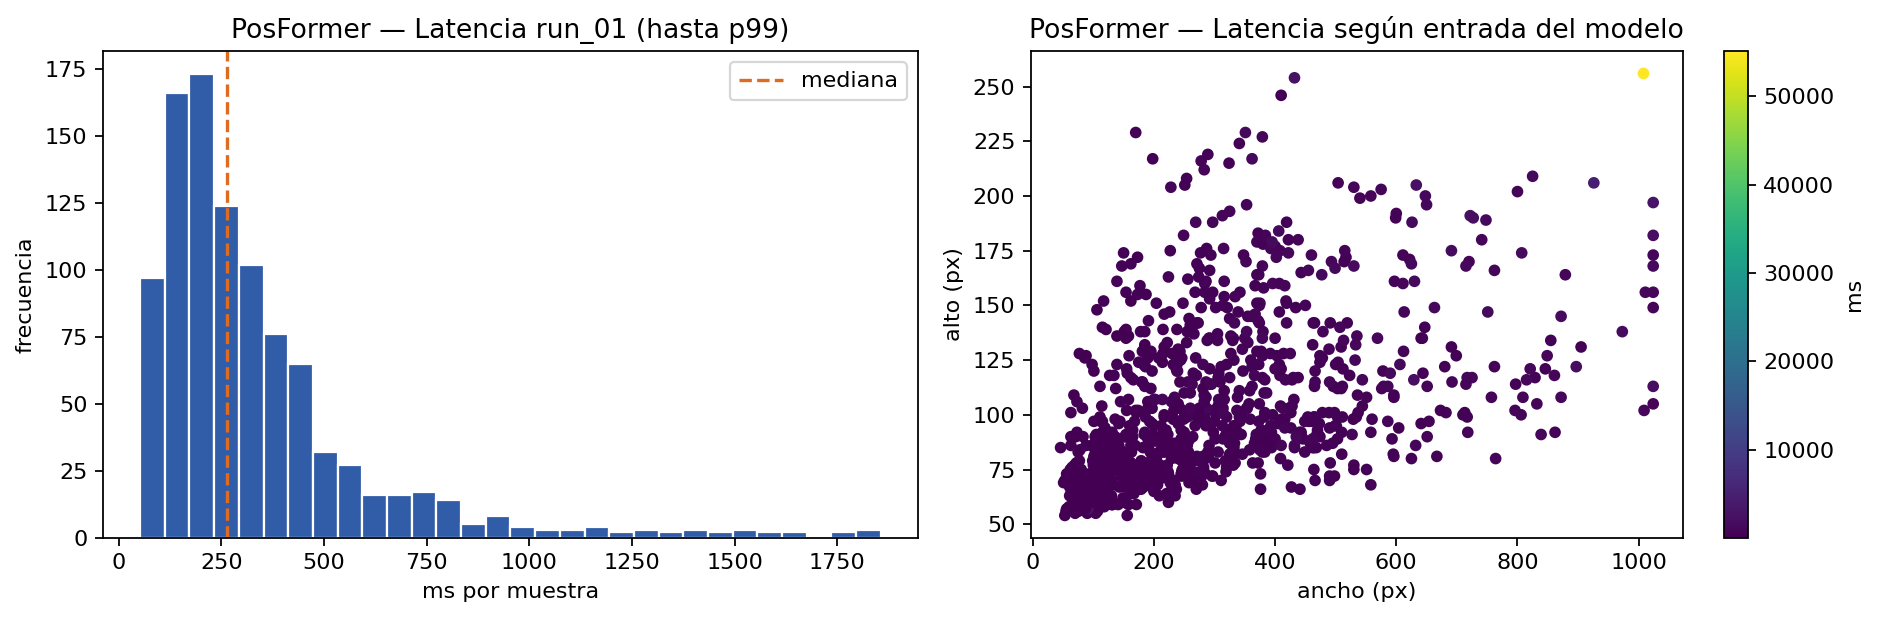

The file beside this chart, header and first rows:
index, run_id, sample_id, image_file, ground_truth, status, error, height, width, model_height, model_width, resized, prediction, correct, edit_distance, edit_distance_le_1, edit_distance_le_2, ground_truth_token_count, prediction_token_count, cer, latency_ms, base_mib, peak_total_mib, peak_increment_mib
1, run_01, 23_em_52, 23_em_52.bmp, 2 p, ok, , 71, 71, 71, 71, 0, 2 p, 1, 0, 1, 1, 2, 2, 0.0, 64.86, 46.09, 174.8, 128.7
2, run_01, 513_em_320, 513_em_320.bmp, k N, ok, , 56, 55, 56, 55, 0, k N, 1, 0, 1, 1, 2, 2, 0.0, 195.6, 46.08, 174.6, 128.5
3, run_01, RIT_2014_29, RIT_2014_29.bmp, - 7, ok, , 54, 53, 54, 53, 0, - 7, 1, 0, 1, 1, 2, 2, 0.0, 51.8, 46.08, 174.6, 128.5
4, run_01, RIT_2014_95, RIT_2014_95.bmp, 2 0, ok, , 58, 74, 58, 74, 0, 2 0, 1, 0, 1, 1, 2, 2, 0.0, 177.8, 46.08, 174.4, 128.3
5, run_01, RIT_2014_97, RIT_2014_97.bmp, 1 2, ok, , 57, 66, 57, 66, 0, 1 2, 1, 0, 1, 1, 2, 2, 0.0, 3361, 46.08, 221, 175
6, run_01, 29_em_151, 29_em_151.bmp, P a, ok, , 73, 84, 73, 84, 0, p _ { a }, 0, 4, 0, 0, 2, 5, 2.0, 231.7, 46.09, 174.6, 128.5
7, run_01, RIT_2014_57, RIT_2014_57.bmp, 1 9, ok, , 59, 69, 59, 69, 0, 7 9, 0, 1, 1, 1, 2, 2, 0.5, 93.61, 46.08, 174.3, 128.2
8, run_01, 517_em_404, 517_em_404.bmp, P a, ok, , 64, 78, 64, 78, 0, p _ { a }, 0, 4, 0, 0, 2, 5, 2.0, 130.8, 46.08, 174.6, 128.5
9, run_01, 18_em_10, 18_em_10.bmp, 2 6, ok, , 56, 76, 56, 76, 0, 2 6, 1, 0, 1, 1, 2, 2, 0.0, 139.7, 46.08, 174.3, 128.2
10, run_01, RIT_2014_187, RIT_2014_187.bmp, 1 m, ok, , 76, 107, 76, 107, 0, 1 m, 1, 0, 1, 1, 2, 2, 0.0, 828.3, 46.1, 175.4, 129.3
11, run_01, 516_em_393, 516_em_393.bmp, N m, ok, , 68, 95, 68, 95, 0, N m, 1, 0, 1, 1, 2, 2, 0.0, 144, 46.09, 175.1, 129
12, run_01, 511_em_257, 511_em_257.bmp, H z, ok, , 68, 69, 68, 69, 0, H z, 1, 0, 1, 1, 2, 2, 0.0, 127, 46.08, 174.7, 128.6
13, run_01, 514_em_330, 514_em_330.bmp, k g, ok, , 84, 78, 84, 78, 0, k g, 1, 0, 1, 1, 2, 2, 0.0, 224.2, 46.09, 174.7, 128.6
14, run_01, 510_em_102, 510_em_102.bmp, m v, ok, , 59, 158, 59, 158, 0, m v, 1, 0, 1, 1, 2, 2, 0.0, 213.5, 46.11, 175.6, 129.5
15, run_01, 512_em_275, 512_em_275.bmp, 3 m, ok, , 67, 113, 67, 113, 0, 3 m, 1, 0, 1, 1, 2, 2, 0.0, 160.5, 46.1, 175.3, 129.2
16, run_01, 512_em_288, 512_em_288.bmp, 2 m, ok, , 63, 122, 63, 122, 0, 2 m, 1, 0, 1, 1, 2, 2, 0.0, 169.1, 46.1, 175.3, 129.2
17, run_01, 515_em_368, 515_em_368.bmp, I m, ok, , 76, 124, 76, 124, 0, I m, 1, 0, 1, 1, 2, 2, 0.0, 198.9, 46.11, 175.6, 129.5
18, run_01, 514_em_336, 514_em_336.bmp, d s, ok, , 66, 72, 66, 72, 0, d s, 1, 0, 1, 1, 2, 2, 0.0, 247.1, 46.08, 174.7, 128.6
19, run_01, RIT_2014_156, RIT_2014_156.bmp, - 1, ok, , 71, 89, 71, 89, 0, - 7, 0, 1, 1, 1, 2, 2, 0.5, 82.06, 46.09, 174.7, 128.6
20, run_01, RIT_2014_132, RIT_2014_132.bmp, 1 m, ok, , 78, 101, 78, 101, 0, 1 m, 1, 0, 1, 1, 2, 2, 0.0, 125.7, 46.1, 175.4, 129.3
21, run_01, 502_em_0, 502_em_0.bmp, 6 3, ok, , 56, 67, 56, 67, 0, 6 3, 1, 0, 1, 1, 2, 2, 0.0, 217.1, 46.08, 174.3, 128.2
22, run_01, 519_em_445, 519_em_445.bmp, N s, ok, , 67, 61, 67, 61, 0, N s, 1, 0, 1, 1, 2, 2, 0.0, 227.7, 46.08, 174.7, 128.6
23, run_01, 512_em_296, 512_em_296.bmp, k g, ok, , 75, 62, 75, 62, 0, k g, 1, 0, 1, 1, 2, 2, 0.0, 229.6, 46.08, 174.7, 128.6
24, run_01, 20_em_42, 20_em_42.bmp, 1 7, ok, , 57, 56, 57, 56, 0, 1 7, 1, 0, 1, 1, 2, 2, 0.0, 121.5, 46.08, 174.6, 128.5
25, run_01, 31_em_187, 31_em_187.bmp, 5 0, ok, , 58, 98, 58, 98, 0, 5 0, 1, 0, 1, 1, 2, 2, 0.0, 180.8, 46.09, 175, 128.9
26, run_01, RIT_2014_272, RIT_2014_272.bmp, 4 0, ok, , 64, 72, 64, 72, 0, 4 0, 1, 0, 1, 1, 2, 2, 0.0, 109.6, 46.08, 174.3, 128.2
27, run_01, 29_em_159, 29_em_159.bmp, 1 8, ok, , 55, 70, 55, 70, 0, 1 8, 1, 0, 1, 1, 2, 2, 0.0, 97.48, 46.08, 174.3, 128.2
28, run_01, RIT_2014_9, RIT_2014_9.bmp, \log, ok, , 83, 75, 83, 75, 0, \log g, 0, 1, 1, 1, 1, 2, 1.0, 144, 46.09, 174.6, 128.5
29, run_01, 509_em_93, 509_em_93.bmp, | S |, ok, , 58, 66, 58, 66, 0, | s |, 0, 1, 1, 1, 3, 3, 0.3333, 75.48, 46.08, 174.3, 128.2
30, run_01, RIT_2014_93, RIT_2014_93.bmp, y > z, ok, , 69, 111, 69, 111, 0, y > z, 1, 0, 1, 1, 3, 3, 0.0, 199.7, 46.1, 175.3, 129.2
31, run_01, 28_em_132, 28_em_132.bmp, S / V, ok, , 67, 82, 67, 82, 0, S / v, 0, 1, 1, 1, 3, 3, 0.3333, 155.5, 46.09, 175, 128.9
32, run_01, 508_em_85, 508_em_85.bmp, 9 . 8, ok, , 57, 67, 57, 67, 0, 9 . 8, 1, 0, 1, 1, 3, 3, 0.0, 63.53, 46.08, 174.3, 128.2
33, run_01, 511_em_250, 511_em_250.bmp, r o t, ok, , 64, 115, 64, 115, 0, r o t, 1, 0, 1, 1, 3, 3, 0.0, 174.5, 46.1, 175.2, 129.1
34, run_01, 31_em_189, 31_em_189.bmp, x . y, ok, , 61, 131, 61, 131, 0, x - y, 0, 1, 1, 1, 3, 3, 0.3333, 178.5, 46.1, 175.4, 129.3
35, run_01, RIT_2014_219, RIT_2014_219.bmp, m / q, ok, , 59, 131, 59, 131, 0, n _ { n }, 0, 5, 0, 0, 3, 5, 1.667, 126, 46.1, 175.3, 129.2
36, run_01, 513_em_319, 513_em_319.bmp, x > A, ok, , 70, 111, 70, 111, 0, x > A, 1, 0, 1, 1, 3, 3, 0.0, 77.66, 46.1, 175.3, 129.2
37, run_01, RIT_2014_125, RIT_2014_125.bmp, z + w, ok, , 66, 179, 66, 179, 0, z + w, 1, 0, 1, 1, 3, 3, 0.0, 270, 46.12, 176.9, 130.8
38, run_01, 23_em_56, 23_em_56.bmp, 9 + 2, ok, , 59, 132, 59, 132, 0, 9 + 2, 1, 0, 1, 1, 3, 3, 0.0, 94.02, 46.1, 175.3, 129.2
39, run_01, 26_em_76, 26_em_76.bmp, - m p, ok, , 80, 126, 80, 126, 0, - m p, 1, 0, 1, 1, 3, 3, 0.0, 102, 46.11, 175.7, 129.6
40, run_01, 32_em_203, 32_em_203.bmp, l - 1, ok, , 70, 78, 70, 78, 0, ( - 1, 0, 1, 1, 1, 3, 3, 0.3333, 170.6, 46.09, 175, 128.9
41, run_01, RIT_2014_299, RIT_2014_299.bmp, 8 9 7, ok, , 60, 99, 60, 99, 0, 8 9 7, 1, 0, 1, 1, 3, 3, 0.0, 67.81, 46.09, 175, 128.9
42, run_01, 34_em_226, 34_em_226.bmp, t - s, ok, , 62, 119, 62, 119, 0, t - s, 1, 0, 1, 1, 3, 3, 0.0, 101.1, 46.1, 175.3, 129.2
43, run_01, RIT_2014_122, RIT_2014_122.bmp, 1 8 z, ok, , 67, 87, 67, 87, 0, 1 8 2, 0, 1, 1, 1, 3, 3, 0.3333, 105.8, 46.09, 175, 128.9
44, run_01, 37_em_9, 37_em_9.bmp, y < b, ok, , 67, 79, 67, 79, 0, y _ { < b }, 0, 3, 0, 0, 3, 6, 1.0, 145, 46.09, 174.9, 128.8
45, run_01, 20_em_49, 20_em_49.bmp, 6 f t, ok, , 57, 73, 57, 73, 0, 6 f t, 1, 0, 1, 1, 3, 3, 0.0, 84.18, 46.08, 174.4, 128.3
46, run_01, RIT_2014_13, RIT_2014_13.bmp, [ P ], ok, , 65, 71, 65, 71, 0, [ P ], 1, 0, 1, 1, 3, 3, 0.0, 148.1, 46.08, 174.7, 128.6
47, run_01, 511_em_271, 511_em_271.bmp, f + g, ok, , 73, 118, 73, 118, 0, 7 + 8, 0, 2, 0, 1, 3, 3, 0.6667, 130.3, 46.1, 175.5, 129.4
48, run_01, RIT_2014_54, RIT_2014_54.bmp, z < p, ok, , 68, 134, 68, 134, 0, z < p, 1, 0, 1, 1, 3, 3, 0.0, 175.7, 46.1, 175.5, 129.4
49, run_01, 505_em_52, 505_em_52.bmp, o r 1, ok, , 68, 125, 68, 125, 0, 0 r 1, 0, 1, 1, 1, 3, 3, 0.3333, 157.8, 46.1, 175.4, 129.3
50, run_01, RIT_2014_284, RIT_2014_284.bmp, - 3 9, ok, , 55, 90, 55, 90, 0, - 3 9, 1, 0, 1, 1, 3, 3, 0.0, 219.3, 46.08, 174.6, 128.5
51, run_01, 37_em_3, 37_em_3.bmp, t - 6, ok, , 55, 104, 55, 104, 0, t - 6, 1, 0, 1, 1, 3, 3, 0.0, 243.8, 46.09, 175, 128.9
52, run_01, RIT_2014_291, RIT_2014_291.bmp, \mu m, ok, , 64, 123, 64, 123, 0, u m, 0, 1, 1, 1, 2, 2, 0.5, 122.4, 46.1, 175.3, 129.2
53, run_01, RIT_2014_20, RIT_2014_20.bmp, [ e ], ok, , 64, 63, 64, 63, 0, [ e ], 1, 0, 1, 1, 3, 3, 0.0, 133.5, 46.08, 174.3, 128.2
54, run_01, RIT_2014_176, RIT_2014_176.bmp, 1 8 z, ok, , 58, 77, 58, 77, 0, 1 8 2, 0, 1, 1, 1, 3, 3, 0.3333, 102.1, 46.08, 174.4, 128.3
55, run_01, RIT_2014_277, RIT_2014_277.bmp, m , n, ok, , 70, 130, 70, 130, 0, m , n, 1, 0, 1, 1, 3, 3, 0.0, 183.7, 46.1, 175.6, 129.5
56, run_01, 34_em_235, 34_em_235.bmp, 1 - w, ok, , 56, 107, 56, 107, 0, 1 - w, 1, 0, 1, 1, 3, 3, 0.0, 127.1, 46.09, 175, 128.9
57, run_01, 20_em_41, 20_em_41.bmp, 9 / 5, ok, , 64, 115, 64, 115, 0, 9 / 5, 1, 0, 1, 1, 3, 3, 0.0, 74.18, 46.1, 175.2, 129.1
58, run_01, 28_em_147, 28_em_147.bmp, [ B ], ok, , 65, 87, 65, 87, 0, [ B ], 1, 0, 1, 1, 3, 3, 0.0, 77.92, 46.09, 175, 128.9
59, run_01, 513_em_310, 513_em_310.bmp, 8 + 7, ok, , 79, 107, 79, 107, 0, 8 + 7, 1, 0, 1, 1, 3, 3, 0.0, 151.5, 46.1, 175.4, 129.3
60, run_01, RIT_2014_45, RIT_2014_45.bmp, | A |, ok, , 63, 61, 63, 61, 0, ( A l, 0, 2, 0, 1, 3, 3, 0.6667, 66.82, 46.08, 174.3, 128.2
... 926 more rows
